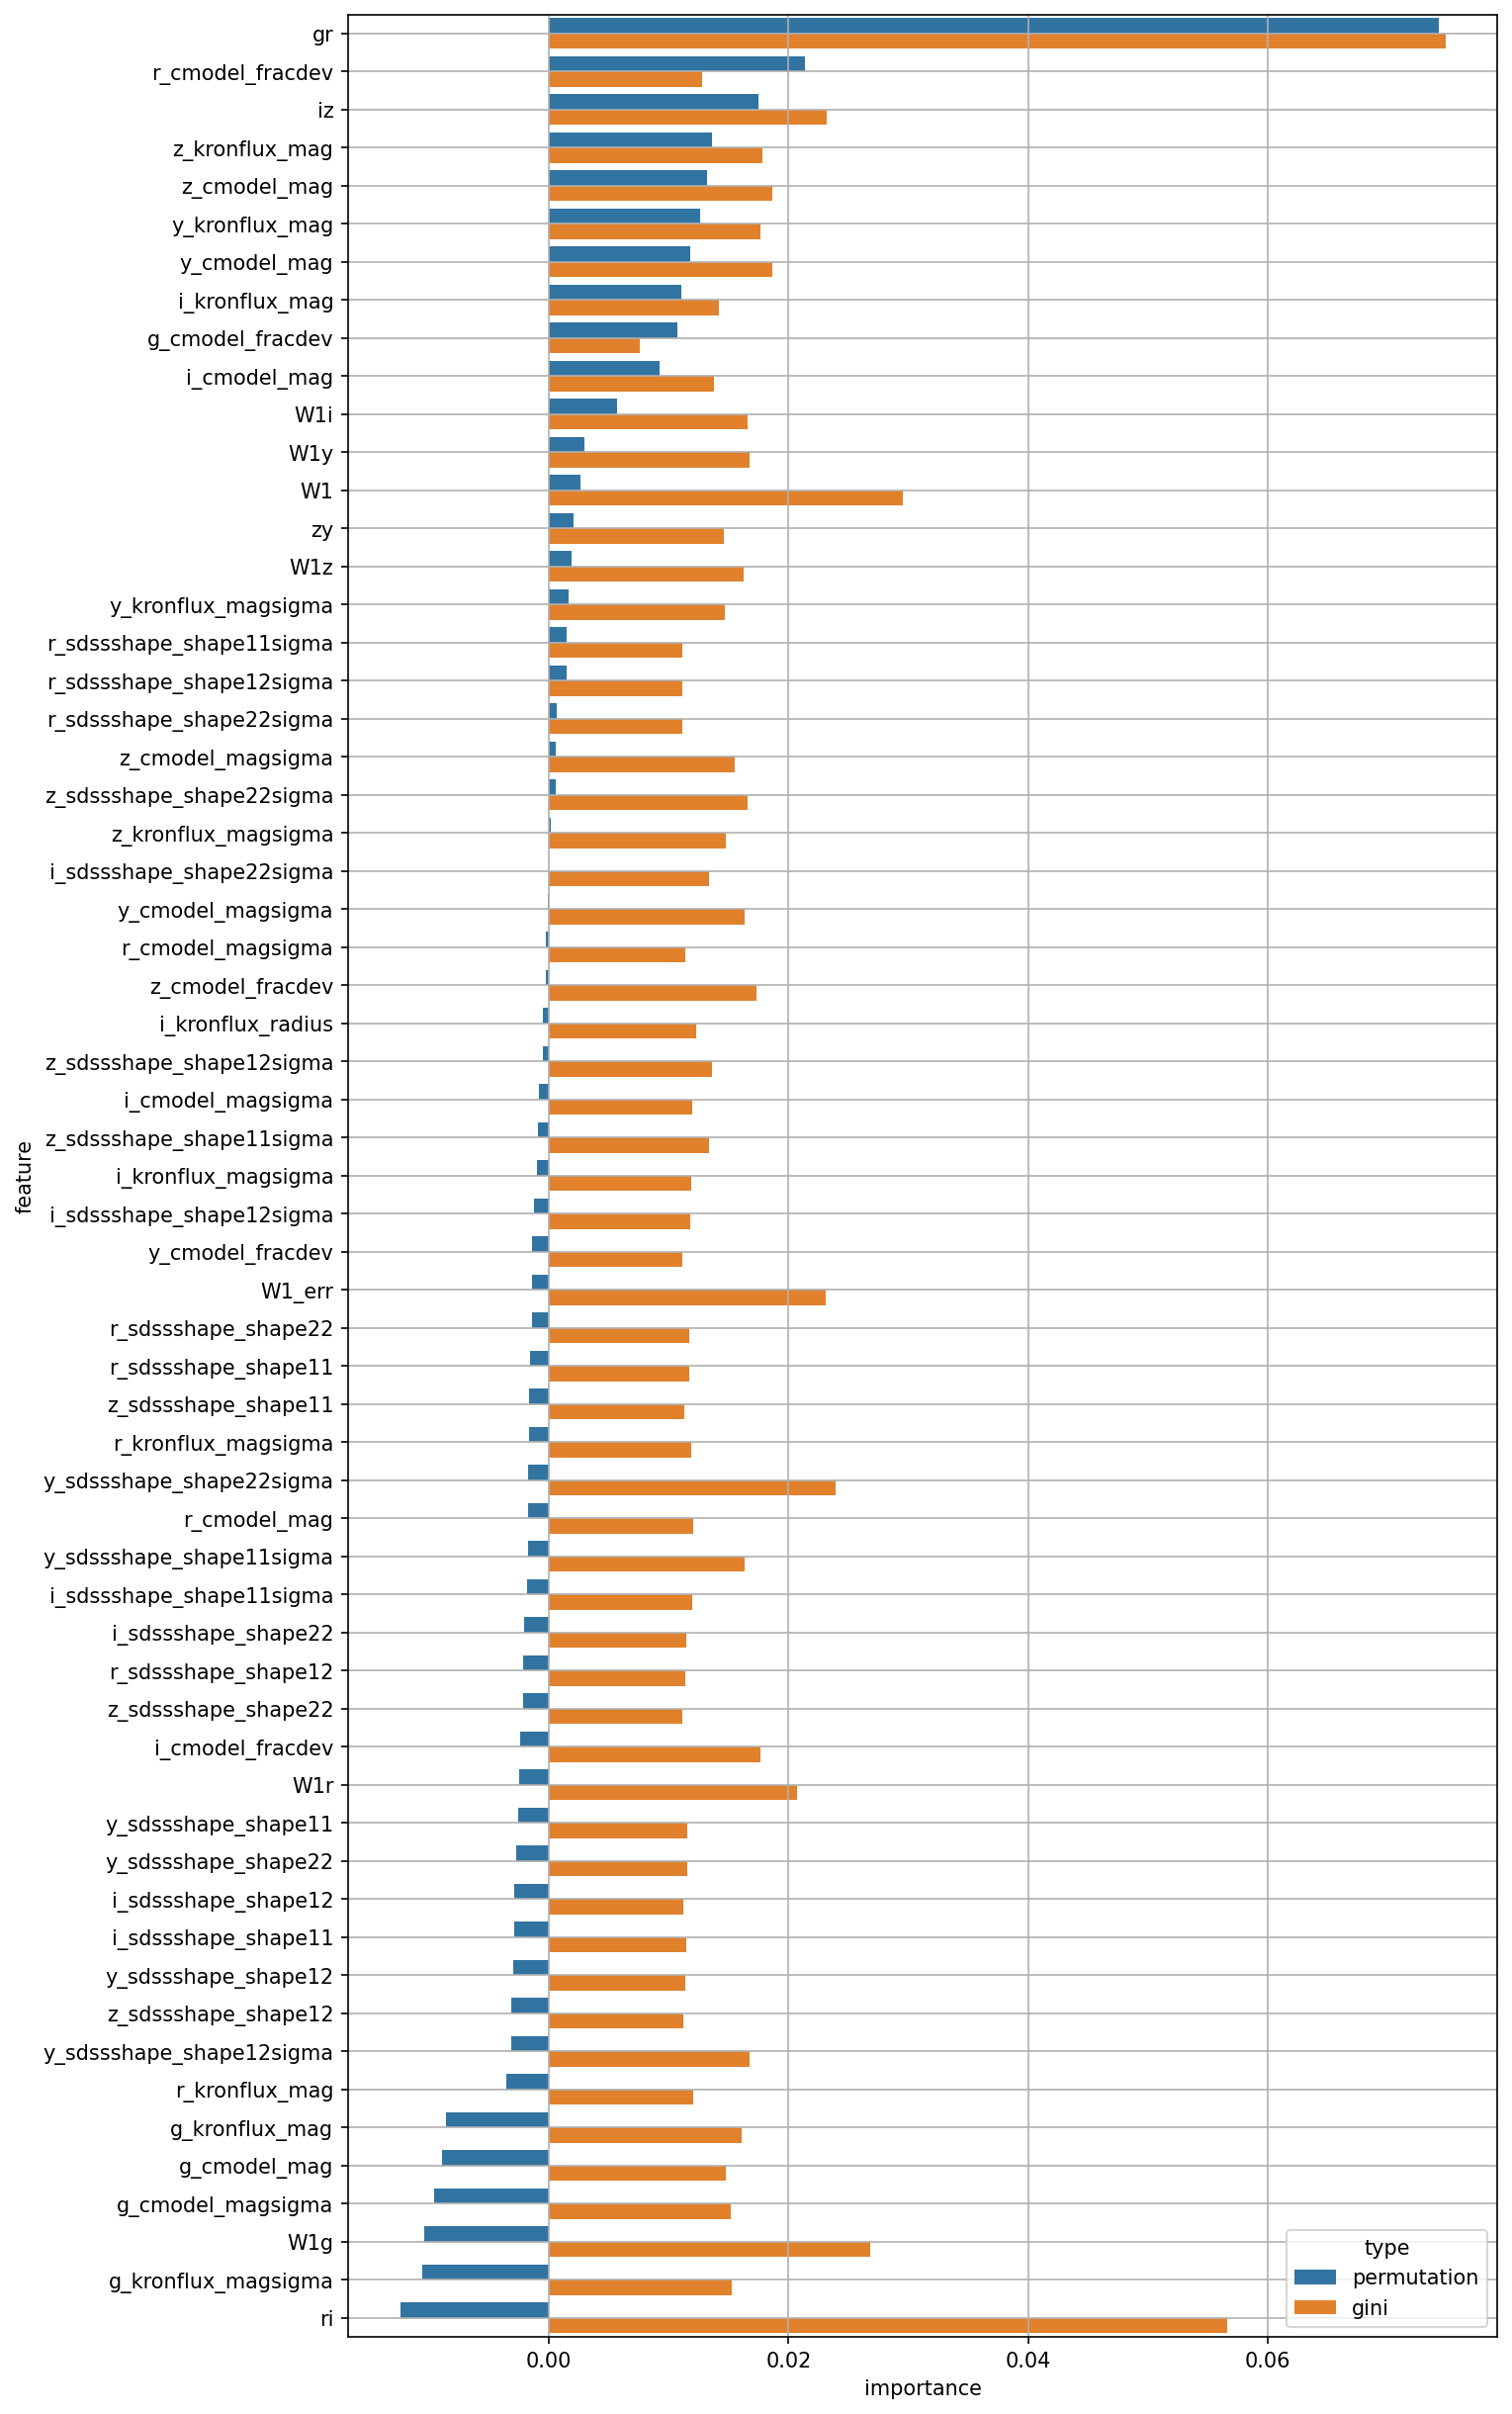

Source data for this figure (header and first rows):
permutation, gini, feature
0.002645, 0.02952, W1
-0.001386, 0.02311, W1_err
-0.008962, 0.01478, g_cmodel_mag
-0.001757, 0.01202, r_cmodel_mag
0.009195, 0.01379, i_cmodel_mag
0.0132, 0.01864, z_cmodel_mag
0.01175, 0.01862, y_cmodel_mag
-0.009598, 0.01522, g_cmodel_magsigma
-0.0002218, 0.01141, r_cmodel_magsigma
-0.0008557, 0.01194, i_cmodel_magsigma
0.0006084, 0.01549, z_cmodel_magsigma
-0.0001178, 0.0163, y_cmodel_magsigma
0.01075, 0.007583, g_cmodel_fracdev
0.02133, 0.01277, r_cmodel_fracdev
-0.002367, 0.01765, i_cmodel_fracdev
-0.0002219, 0.01731, z_cmodel_fracdev
-0.00138, 0.01109, y_cmodel_fracdev
-0.00857, 0.0161, g_kronflux_mag
-0.003589, 0.01205, r_kronflux_mag
0.01104, 0.01416, i_kronflux_mag
0.01361, 0.01786, z_kronflux_mag
0.01265, 0.01764, y_kronflux_mag
-0.01056, 0.01523, g_kronflux_magsigma
-0.001677, 0.01185, r_kronflux_magsigma
-0.001008, 0.01185, i_kronflux_magsigma
0.0001597, 0.01479, z_kronflux_magsigma
0.001614, 0.01471, y_kronflux_magsigma
-0.0004783, 0.0123, i_kronflux_radius
-0.001577, 0.0117, r_sdssshape_shape11
-0.002881, 0.01145, i_sdssshape_shape11
-0.001642, 0.01127, z_sdssshape_shape11
-0.002529, 0.01155, y_sdssshape_shape11
-0.002149, 0.01138, r_sdssshape_shape12
-0.002862, 0.01119, i_sdssshape_shape12
-0.003115, 0.01122, z_sdssshape_shape12
-0.002974, 0.01136, y_sdssshape_shape12
-0.001409, 0.01168, r_sdssshape_shape22
-0.002082, 0.01146, i_sdssshape_shape22
-0.002174, 0.01114, z_sdssshape_shape22
-0.002765, 0.01157, y_sdssshape_shape22
0.001498, 0.01115, r_sdssshape_shape11sigma
-0.001824, 0.01194, i_sdssshape_shape11sigma
-0.0009498, 0.01339, z_sdssshape_shape11sigma
-0.001771, 0.01637, y_sdssshape_shape11sigma
0.001438, 0.01111, r_sdssshape_shape12sigma
-0.001229, 0.01176, i_sdssshape_shape12sigma
-0.0004859, 0.01357, z_sdssshape_shape12sigma
-0.003126, 0.01672, y_sdssshape_shape12sigma
0.0006311, 0.01114, r_sdssshape_shape22sigma
-3.7436135646625366e-06, 0.01337, i_sdssshape_shape22sigma
0.0005445, 0.01654, z_sdssshape_shape22sigma
-0.001733, 0.02396, y_sdssshape_shape22sigma
0.07423, 0.07481, gr
-0.01241, 0.05661, ri
0.01749, 0.02318, iz
0.002091, 0.01457, zy
-0.01039, 0.0268, W1g
-0.002481, 0.02069, W1r
0.005679, 0.0166, W1i
0.001906, 0.01625, W1z
... 1 more rows
